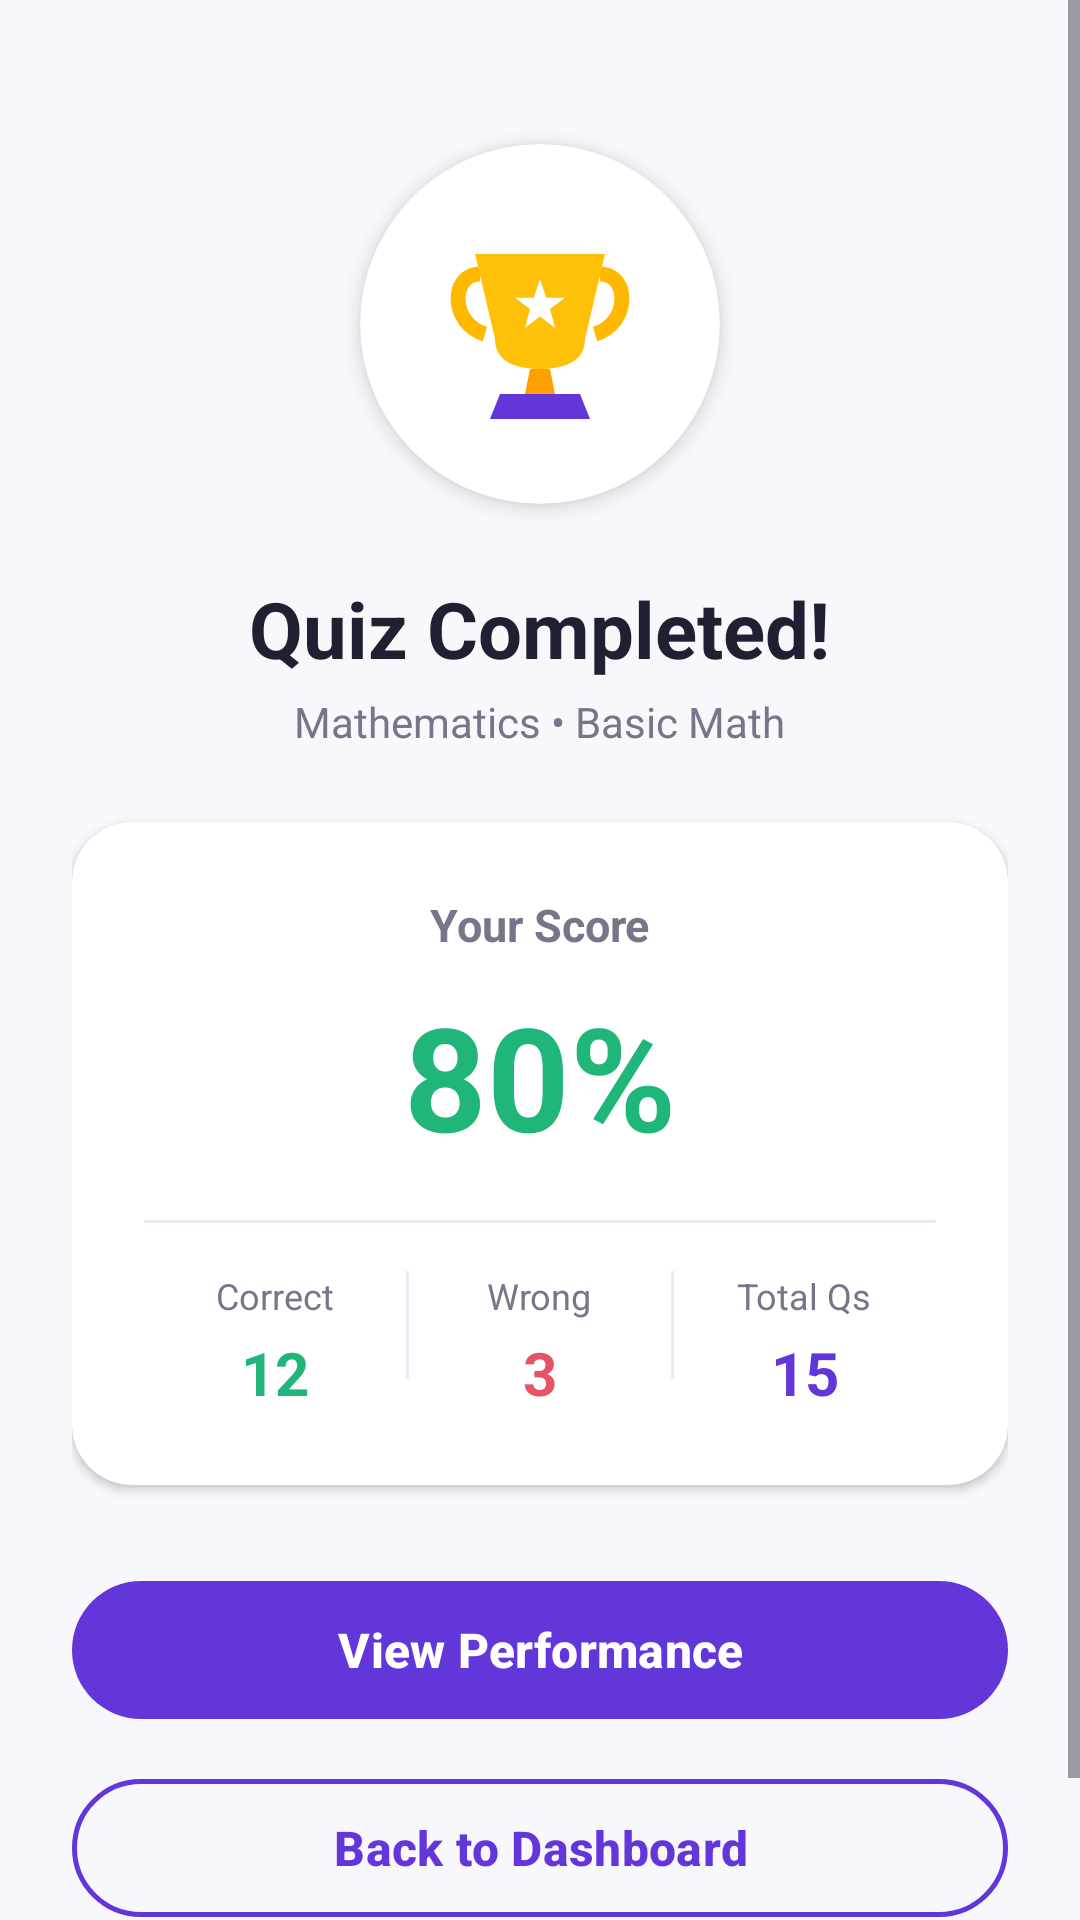

Reconstruct the res/layout file that produces this screen, plus the resources it refers to.
<!-- AndroidManifest.xml: application theme Theme.EduQuiz -->
<!-- res/layout/activity_quiz_result.xml -->
<?xml version="1.0" encoding="utf-8"?>
<ScrollView xmlns:android="http://schemas.android.com/apk/res/android"
    xmlns:app="http://schemas.android.com/apk/res-auto"
    android:layout_width="match_parent"
    android:layout_height="match_parent"
    android:background="@color/background"
    android:fillViewport="true">

    <LinearLayout
        android:layout_width="match_parent"
        android:layout_height="wrap_content"
        android:gravity="center"
        android:orientation="vertical"
        android:padding="24dp">

        
        <androidx.cardview.widget.CardView
            android:layout_width="120dp"
            android:layout_height="120dp"
            android:layout_marginTop="24dp"
            app:cardCornerRadius="60dp"
            app:cardElevation="4dp"
            app:cardBackgroundColor="@color/white">

            <ImageView
                android:layout_width="80dp"
                android:layout_height="80dp"
                android:layout_gravity="center"
                android:src="@drawable/ic_trophy"
                android:contentDescription="Trophy" />
        </androidx.cardview.widget.CardView>

        
        <TextView
            android:layout_width="wrap_content"
            android:layout_height="wrap_content"
            android:layout_marginTop="24dp"
            android:text="@string/quiz_completed"
            android:textColor="@color/text_primary"
            android:textSize="26sp"
            android:textStyle="bold" />

        <TextView
            android:id="@+id/tv_quiz_subject"
            android:layout_width="wrap_content"
            android:layout_height="wrap_content"
            android:layout_marginTop="4dp"
            android:text="Mathematics • Basic Math"
            android:textColor="@color/text_secondary"
            android:textSize="14sp" />

        
        <androidx.cardview.widget.CardView
            android:layout_width="match_parent"
            android:layout_height="wrap_content"
            android:layout_marginTop="24dp"
            app:cardCornerRadius="20dp"
            app:cardElevation="2dp"
            app:cardBackgroundColor="@color/card_bg">

            <LinearLayout
                android:layout_width="match_parent"
                android:layout_height="wrap_content"
                android:gravity="center"
                android:orientation="vertical"
                android:padding="24dp">

                <TextView
                    android:layout_width="wrap_content"
                    android:layout_height="wrap_content"
                    android:text="@string/your_score"
                    android:textColor="@color/text_secondary"
                    android:textSize="15sp"
                    android:textStyle="bold" />

                
                <TextView
                    android:id="@+id/tv_score_percentage"
                    android:layout_width="wrap_content"
                    android:layout_height="wrap_content"
                    android:layout_marginTop="8dp"
                    android:text="80%"
                    android:textColor="@color/success"
                    android:textSize="48sp"
                    android:textStyle="bold" />

                
                <View
                    android:layout_width="match_parent"
                    android:layout_height="1dp"
                    android:layout_marginVertical="16dp"
                    android:background="@color/divider" />

                
                <LinearLayout
                    android:layout_width="match_parent"
                    android:layout_height="wrap_content"
                    android:orientation="horizontal">

                    
                    <LinearLayout
                        android:layout_width="0dp"
                        android:layout_height="wrap_content"
                        android:layout_weight="1"
                        android:gravity="center"
                        android:orientation="vertical">

                        <TextView
                            android:layout_width="wrap_content"
                            android:layout_height="wrap_content"
                            android:text="Correct"
                            android:textColor="@color/text_secondary"
                            android:textSize="12sp" />

                        <TextView
                            android:id="@+id/tv_correct_count"
                            android:layout_width="wrap_content"
                            android:layout_height="wrap_content"
                            android:layout_marginTop="4dp"
                            android:text="12"
                            android:textColor="@color/success"
                            android:textSize="20sp"
                            android:textStyle="bold" />
                    </LinearLayout>

                    <View
                        android:layout_width="1dp"
                        android:layout_height="36dp"
                        android:background="@color/divider" />

                    
                    <LinearLayout
                        android:layout_width="0dp"
                        android:layout_height="wrap_content"
                        android:layout_weight="1"
                        android:gravity="center"
                        android:orientation="vertical">

                        <TextView
                            android:layout_width="wrap_content"
                            android:layout_height="wrap_content"
                            android:text="Wrong"
                            android:textColor="@color/text_secondary"
                            android:textSize="12sp" />

                        <TextView
                            android:id="@+id/tv_wrong_count"
                            android:layout_width="wrap_content"
                            android:layout_height="wrap_content"
                            android:layout_marginTop="4dp"
                            android:text="3"
                            android:textColor="@color/error"
                            android:textSize="20sp"
                            android:textStyle="bold" />
                    </LinearLayout>

                    <View
                        android:layout_width="1dp"
                        android:layout_height="36dp"
                        android:background="@color/divider" />

                    
                    <LinearLayout
                        android:layout_width="0dp"
                        android:layout_height="wrap_content"
                        android:layout_weight="1"
                        android:gravity="center"
                        android:orientation="vertical">

                        <TextView
                            android:layout_width="wrap_content"
                            android:layout_height="wrap_content"
                            android:text="Total Qs"
                            android:textColor="@color/text_secondary"
                            android:textSize="12sp" />

                        <TextView
                            android:id="@+id/tv_total_count"
                            android:layout_width="wrap_content"
                            android:layout_height="wrap_content"
                            android:layout_marginTop="4dp"
                            android:text="15"
                            android:textColor="@color/primary"
                            android:textSize="20sp"
                            android:textStyle="bold" />
                    </LinearLayout>
                </LinearLayout>
            </LinearLayout>
        </androidx.cardview.widget.CardView>

        
        <com.google.android.material.button.MaterialButton
            android:id="@+id/btn_view_performance"
            style="@style/QuizButtonPrimary"
            android:layout_width="match_parent"
            android:layout_height="54dp"
            android:layout_marginTop="28dp"
            android:text="@string/view_performance" />

        <com.google.android.material.button.MaterialButton
            android:id="@+id/btn_try_again"
            style="@style/QuizButtonSecondary"
            android:layout_width="match_parent"
            android:layout_height="54dp"
            android:layout_marginTop="12dp"
            android:layout_marginBottom="24dp"
            android:text="Back to Dashboard" />

    </LinearLayout>
</ScrollView>
<!-- resources referenced by this layout -->
<resources>
  <color name="background">#F8F7FC</color>
  <color name="card_bg">#FFFFFF</color>
  <color name="divider">#EDEAF5</color>
  <color name="error">#E65365</color>
  <color name="primary">#6236D9</color>
  <color name="success">#20B67A</color>
  <color name="text_primary">#202033</color>
  <color name="text_secondary">#77758A</color>
  <color name="white">#FFFFFF</color>
  <!-- drawable ic_trophy (drawable) -->
  <vector xmlns:android="http://schemas.android.com/apk/res/android"
      android:width="96dp"
      android:height="96dp"
      android:viewportWidth="96"
      android:viewportHeight="96">
      
      
      <path
          android:strokeColor="#FFB800"
          android:strokeWidth="6"
          android:pathData="M24,28 C12,28 12,48 26,52" />
      <path
          android:strokeColor="#FFB800"
          android:strokeWidth="6"
          android:pathData="M72,28 C84,28 84,48 70,52" />
      
      <path
          android:fillColor="#FFC107"
          android:pathData="M22,20 L74,20 L66,54 C66,64 56,66 48,66 C40,66 30,64 30,54 Z" />
      
      <path
          android:fillColor="#FFA000"
          android:pathData="M44,66 L52,66 L54,76 L42,76 Z" />
      
      <path
          android:fillColor="#6236D9"
          android:pathData="M32,76 L64,76 L68,86 L28,86 Z" />
      
      <path
          android:fillColor="#FFFFFF"
          android:pathData="M48,30 L50.5,37.5 L58,37.5 L52,42 L54,49.5 L48,45 L42,49.5 L44,42 L38,37.5 L45.5,37.5 Z" />
  </vector>
  <string name="quiz_completed">Quiz Completed!</string>
  <string name="view_performance">View Performance</string>
  <string name="your_score">Your Score</string>
  <style name="QuizButtonPrimary" parent="Widget.Material3.Button">
          <item name="backgroundTint">@color/primary</item>
          <item name="cornerRadius">24dp</item>
          <item name="android:textColor">@color/white</item>
          <item name="android:textSize">16sp</item>
          <item name="android:textStyle">bold</item>
      </style>
  <style name="QuizButtonSecondary" parent="Widget.Material3.Button.OutlinedButton">
          <item name="strokeColor">@color/primary</item>
          <item name="strokeWidth">1.5dp</item>
          <item name="cornerRadius">24dp</item>
          <item name="android:textColor">@color/primary</item>
          <item name="android:textSize">16sp</item>
          <item name="android:textStyle">bold</item>
      </style>
  <style name="Theme.EduQuiz" parent="Base.Theme.EduQuiz" />
  <style name="Base.Theme.EduQuiz" parent="Theme.Material3.DayNight.NoActionBar">
          
          <item name="colorPrimary">@color/primary</item>
          <item name="colorPrimaryVariant">@color/primary_dark</item>
          <item name="colorSecondary">@color/secondary</item>
          <item name="colorSecondaryVariant">@color/secondary_light</item>
          
          <item name="android:statusBarColor">@color/background</item>
          <item name="android:windowLightStatusBar">true</item>
          <item name="android:windowBackground">@color/background</item>
      </style>
  <color name="primary_dark">#4B23B8</color>
  <color name="secondary">#8B65EF</color>
  <color name="secondary_light">#F3EEFF</color>
</resources>
